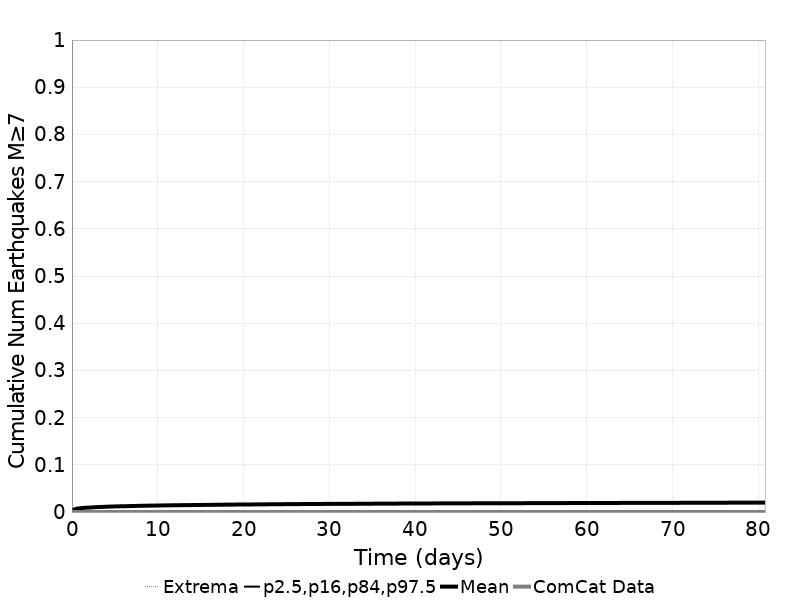

The data file committed next to this chart (first rows):
Time (days), ComCat Data, Simulation Mean, Simulation Median, Simulation Mode, Simulation Minimum, Simulation Maximum, 2.5 %-ile, 16 %-ile, 84 %-ile, 97.5 %-ile
0.0, 0.0, 0.0, 0.0, 0.0, 0.0, 0.0, 0.0, 0.0, 0.0, 0.0
0.1619, 0.0, 0.00485, 0.0, 0.0, 0.0, 2.0, 0.0, 0.0, 0.0, 0.0
0.3238, 0.0, 0.00606, 0.0, 0.0, 0.0, 2.0, 0.0, 0.0, 0.0, 0.0
0.4857, 0.0, 0.0069, 0.0, 0.0, 0.0, 3.0, 0.0, 0.0, 0.0, 0.0
0.6475, 0.0, 0.00734, 0.0, 0.0, 0.0, 3.0, 0.0, 0.0, 0.0, 0.0
0.8094, 0.0, 0.0077, 0.0, 0.0, 0.0, 3.0, 0.0, 0.0, 0.0, 0.0
0.9713, 0.0, 0.00802, 0.0, 0.0, 0.0, 3.0, 0.0, 0.0, 0.0, 0.0
1.133, 0.0, 0.00842, 0.0, 0.0, 0.0, 3.0, 0.0, 0.0, 0.0, 0.0
1.295, 0.0, 0.00869, 0.0, 0.0, 0.0, 3.0, 0.0, 0.0, 0.0, 0.0
1.457, 0.0, 0.00887, 0.0, 0.0, 0.0, 3.0, 0.0, 0.0, 0.0, 0.0
1.619, 0.0, 0.0092, 0.0, 0.0, 0.0, 3.0, 0.0, 0.0, 0.0, 0.0
1.781, 0.0, 0.00932, 0.0, 0.0, 0.0, 3.0, 0.0, 0.0, 0.0, 0.0
1.943, 0.0, 0.00946, 0.0, 0.0, 0.0, 3.0, 0.0, 0.0, 0.0, 0.0
2.105, 0.0, 0.00964, 0.0, 0.0, 0.0, 3.0, 0.0, 0.0, 0.0, 0.0
2.266, 0.0, 0.00981, 0.0, 0.0, 0.0, 3.0, 0.0, 0.0, 0.0, 0.0
2.428, 0.0, 0.00997, 0.0, 0.0, 0.0, 3.0, 0.0, 0.0, 0.0, 0.0
2.59, 0.0, 0.01011, 0.0, 0.0, 0.0, 3.0, 0.0, 0.0, 0.0, 0.0
2.752, 0.0, 0.01038, 0.0, 0.0, 0.0, 3.0, 0.0, 0.0, 0.0, 0.0
2.914, 0.0, 0.01051, 0.0, 0.0, 0.0, 3.0, 0.0, 0.0, 0.0, 0.0
3.076, 0.0, 0.01068, 0.0, 0.0, 0.0, 3.0, 0.0, 0.0, 0.0, 0.0
3.238, 0.0, 0.01072, 0.0, 0.0, 0.0, 3.0, 0.0, 0.0, 0.0, 0.0
3.4, 0.0, 0.01085, 0.0, 0.0, 0.0, 3.0, 0.0, 0.0, 0.0, 0.0
3.562, 0.0, 0.01094, 0.0, 0.0, 0.0, 3.0, 0.0, 0.0, 0.0, 0.0
3.723, 0.0, 0.01106, 0.0, 0.0, 0.0, 3.0, 0.0, 0.0, 0.0, 0.0
3.885, 0.0, 0.01123, 0.0, 0.0, 0.0, 3.0, 0.0, 0.0, 0.0, 0.0
4.047, 0.0, 0.01134, 0.0, 0.0, 0.0, 3.0, 0.0, 0.0, 0.0, 0.0
4.209, 0.0, 0.01147, 0.0, 0.0, 0.0, 3.0, 0.0, 0.0, 0.0, 0.0
4.371, 0.0, 0.01159, 0.0, 0.0, 0.0, 3.0, 0.0, 0.0, 0.0, 0.0
4.533, 0.0, 0.01168, 0.0, 0.0, 0.0, 3.0, 0.0, 0.0, 0.0, 0.0
4.695, 0.0, 0.01176, 0.0, 0.0, 0.0, 3.0, 0.0, 0.0, 0.0, 0.0
4.857, 0.0, 0.01183, 0.0, 0.0, 0.0, 3.0, 0.0, 0.0, 0.0, 0.0
5.019, 0.0, 0.01195, 0.0, 0.0, 0.0, 3.0, 0.0, 0.0, 0.0, 0.0
5.18, 0.0, 0.01203, 0.0, 0.0, 0.0, 3.0, 0.0, 0.0, 0.0, 0.0
5.342, 0.0, 0.0121, 0.0, 0.0, 0.0, 3.0, 0.0, 0.0, 0.0, 0.0
5.504, 0.0, 0.01215, 0.0, 0.0, 0.0, 3.0, 0.0, 0.0, 0.0, 0.0
5.666, 0.0, 0.01223, 0.0, 0.0, 0.0, 3.0, 0.0, 0.0, 0.0, 0.0
5.828, 0.0, 0.01227, 0.0, 0.0, 0.0, 3.0, 0.0, 0.0, 0.0, 0.0
5.99, 0.0, 0.01231, 0.0, 0.0, 0.0, 3.0, 0.0, 0.0, 0.0, 0.0
6.152, 0.0, 0.01238, 0.0, 0.0, 0.0, 3.0, 0.0, 0.0, 0.0, 0.0
6.314, 0.0, 0.01245, 0.0, 0.0, 0.0, 3.0, 0.0, 0.0, 0.0, 0.0
6.475, 0.0, 0.01249, 0.0, 0.0, 0.0, 3.0, 0.0, 0.0, 0.0, 0.0
6.637, 0.0, 0.01258, 0.0, 0.0, 0.0, 3.0, 0.0, 0.0, 0.0, 0.0
6.799, 0.0, 0.01268, 0.0, 0.0, 0.0, 3.0, 0.0, 0.0, 0.0, 0.0
6.961, 0.0, 0.01279, 0.0, 0.0, 0.0, 3.0, 0.0, 0.0, 0.0, 0.0
7.123, 0.0, 0.01286, 0.0, 0.0, 0.0, 3.0, 0.0, 0.0, 0.0, 0.0
7.285, 0.0, 0.01291, 0.0, 0.0, 0.0, 3.0, 0.0, 0.0, 0.0, 0.0
7.447, 0.0, 0.01301, 0.0, 0.0, 0.0, 3.0, 0.0, 0.0, 0.0, 0.0
7.609, 0.0, 0.01305, 0.0, 0.0, 0.0, 3.0, 0.0, 0.0, 0.0, 0.0
7.771, 0.0, 0.01314, 0.0, 0.0, 0.0, 3.0, 0.0, 0.0, 0.0, 0.0
7.932, 0.0, 0.01322, 0.0, 0.0, 0.0, 3.0, 0.0, 0.0, 0.0, 0.0
8.094, 0.0, 0.01331, 0.0, 0.0, 0.0, 3.0, 0.0, 0.0, 0.0, 0.0
8.256, 0.0, 0.01339, 0.0, 0.0, 0.0, 3.0, 0.0, 0.0, 0.0, 0.0
8.418, 0.0, 0.01343, 0.0, 0.0, 0.0, 3.0, 0.0, 0.0, 0.0, 0.0
8.58, 0.0, 0.01345, 0.0, 0.0, 0.0, 3.0, 0.0, 0.0, 0.0, 0.0
8.742, 0.0, 0.0135, 0.0, 0.0, 0.0, 3.0, 0.0, 0.0, 0.0, 0.0
8.904, 0.0, 0.01358, 0.0, 0.0, 0.0, 3.0, 0.0, 0.0, 0.0, 0.0
9.066, 0.0, 0.0136, 0.0, 0.0, 0.0, 3.0, 0.0, 0.0, 0.0, 0.0
9.228, 0.0, 0.01364, 0.0, 0.0, 0.0, 3.0, 0.0, 0.0, 0.0, 0.0
9.389, 0.0, 0.01371, 0.0, 0.0, 0.0, 3.0, 0.0, 0.0, 0.0, 0.0
9.551, 0.0, 0.01376, 0.0, 0.0, 0.0, 3.0, 0.0, 0.0, 0.0, 0.0
... 440 more rows
